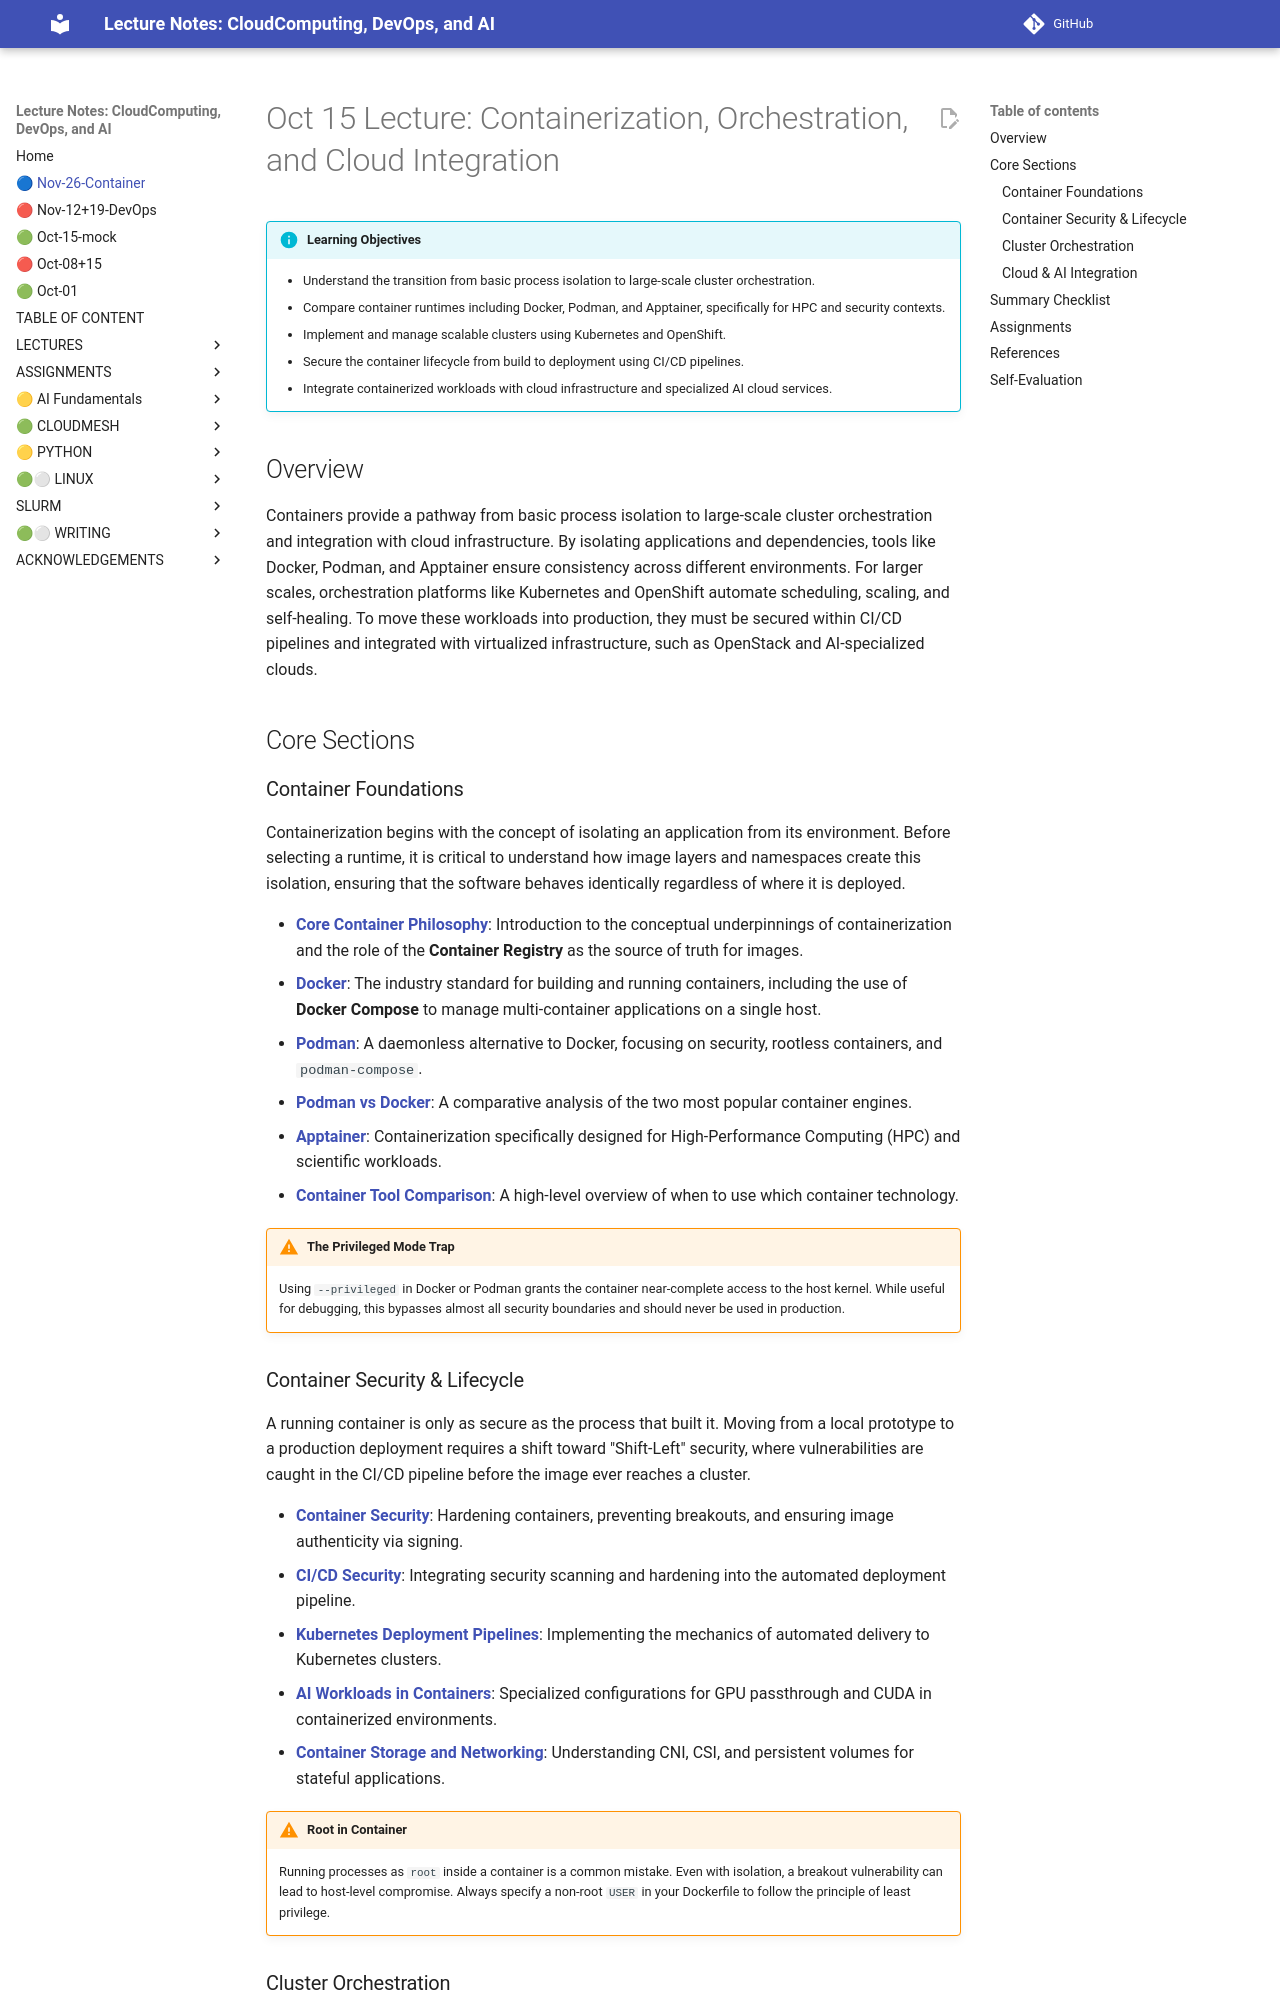

repository: cloudmesh-ai/cloudmesh-ai-lecture · page: lecture/oct-container/index.html · generator: mkdocs

# Oct 15 Lecture: Containerization, Orchestration, and Cloud Integration

!!! info "Learning Objectives"
    - Understand the transition from basic process isolation to large-scale cluster orchestration.
    - Compare container runtimes including Docker, Podman, and Apptainer, specifically for HPC and security contexts.
    - Implement and manage scalable clusters using Kubernetes and OpenShift.
    - Secure the container lifecycle from build to deployment using CI/CD pipelines.
    - Integrate containerized workloads with cloud infrastructure and specialized AI cloud services.

## Overview

Containers provide a pathway from basic process isolation to large-scale cluster orchestration and integration with cloud infrastructure. By isolating applications and dependencies, tools like Docker, Podman, and Apptainer ensure consistency across different environments. For larger scales, orchestration platforms like Kubernetes and OpenShift automate scheduling, scaling, and self-healing. To move these workloads into production, they must be secured within CI/CD pipelines and integrated with virtualized infrastructure, such as OpenStack and AI-specialized clouds.

## Core Sections

### Container Foundations

Containerization begins with the concept of isolating an application from its environment. Before selecting a runtime, it is critical to understand how image layers and namespaces create this isolation, ensuring that the software behaves identically regardless of where it is deployed.

- **[Core Container Philosophy](/section/container/foundations/containers.md)**: Introduction to the conceptual underpinnings of containerization and the role of the **Container Registry** as the source of truth for images.
- **[Docker](/section/container/foundations/docker.md)**: The industry standard for building and running containers, including the use of **Docker Compose** to manage multi-container applications on a single host.
- **[Podman](/section/container/foundations/podman.md)**: A daemonless alternative to Docker, focusing on security, rootless containers, and `podman-compose`.
- **[Podman vs Docker](/section/container/foundations/podman-and-co.md)**: A comparative analysis of the two most popular container engines.
- **[Apptainer](/section/container/foundations/apptainer.md)**: Containerization specifically designed for High-Performance Computing (HPC) and scientific workloads.
- **[Container Tool Comparison](/section/container/container-tool-comparison.md)**: A high-level overview of when to use which container technology.

!!! warning "The Privileged Mode Trap"
    Using `--privileged` in Docker or Podman grants the container near-complete access to the host kernel. While useful for debugging, this bypasses almost all security boundaries and should never be used in production.

### Container Security & Lifecycle

A running container is only as secure as the process that built it. Moving from a local prototype to a production deployment requires a shift toward "Shift-Left" security, where vulnerabilities are caught in the CI/CD pipeline before the image ever reaches a cluster.

- **[Container Security](/section/container/security/container-security.md)**: Hardening containers, preventing breakouts, and ensuring image authenticity via signing.
- **[CI/CD Security](/section/container/security/containers-in-pipeline.md)**: Integrating security scanning and hardening into the automated deployment pipeline.
- **[Kubernetes Deployment Pipelines](/section/devops/k8s-pipeline.md)**: Implementing the mechanics of automated delivery to Kubernetes clusters.
- **[AI Workloads in Containers](/section/container/specialized/ai-containers.md)**: Specialized configurations for GPU passthrough and CUDA in containerized environments.
- **[Container Storage and Networking](/section/container/specialized/container-storage-networking.md)**: Understanding CNI, CSI, and persistent volumes for stateful applications.

!!! warning "Root in Container"
    Running processes as `root` inside a container is a common mistake. Even with isolation, a breakout vulnerability can lead to host-level compromise. Always specify a non-root `USER` in your Dockerfile to follow the principle of least privilege.
